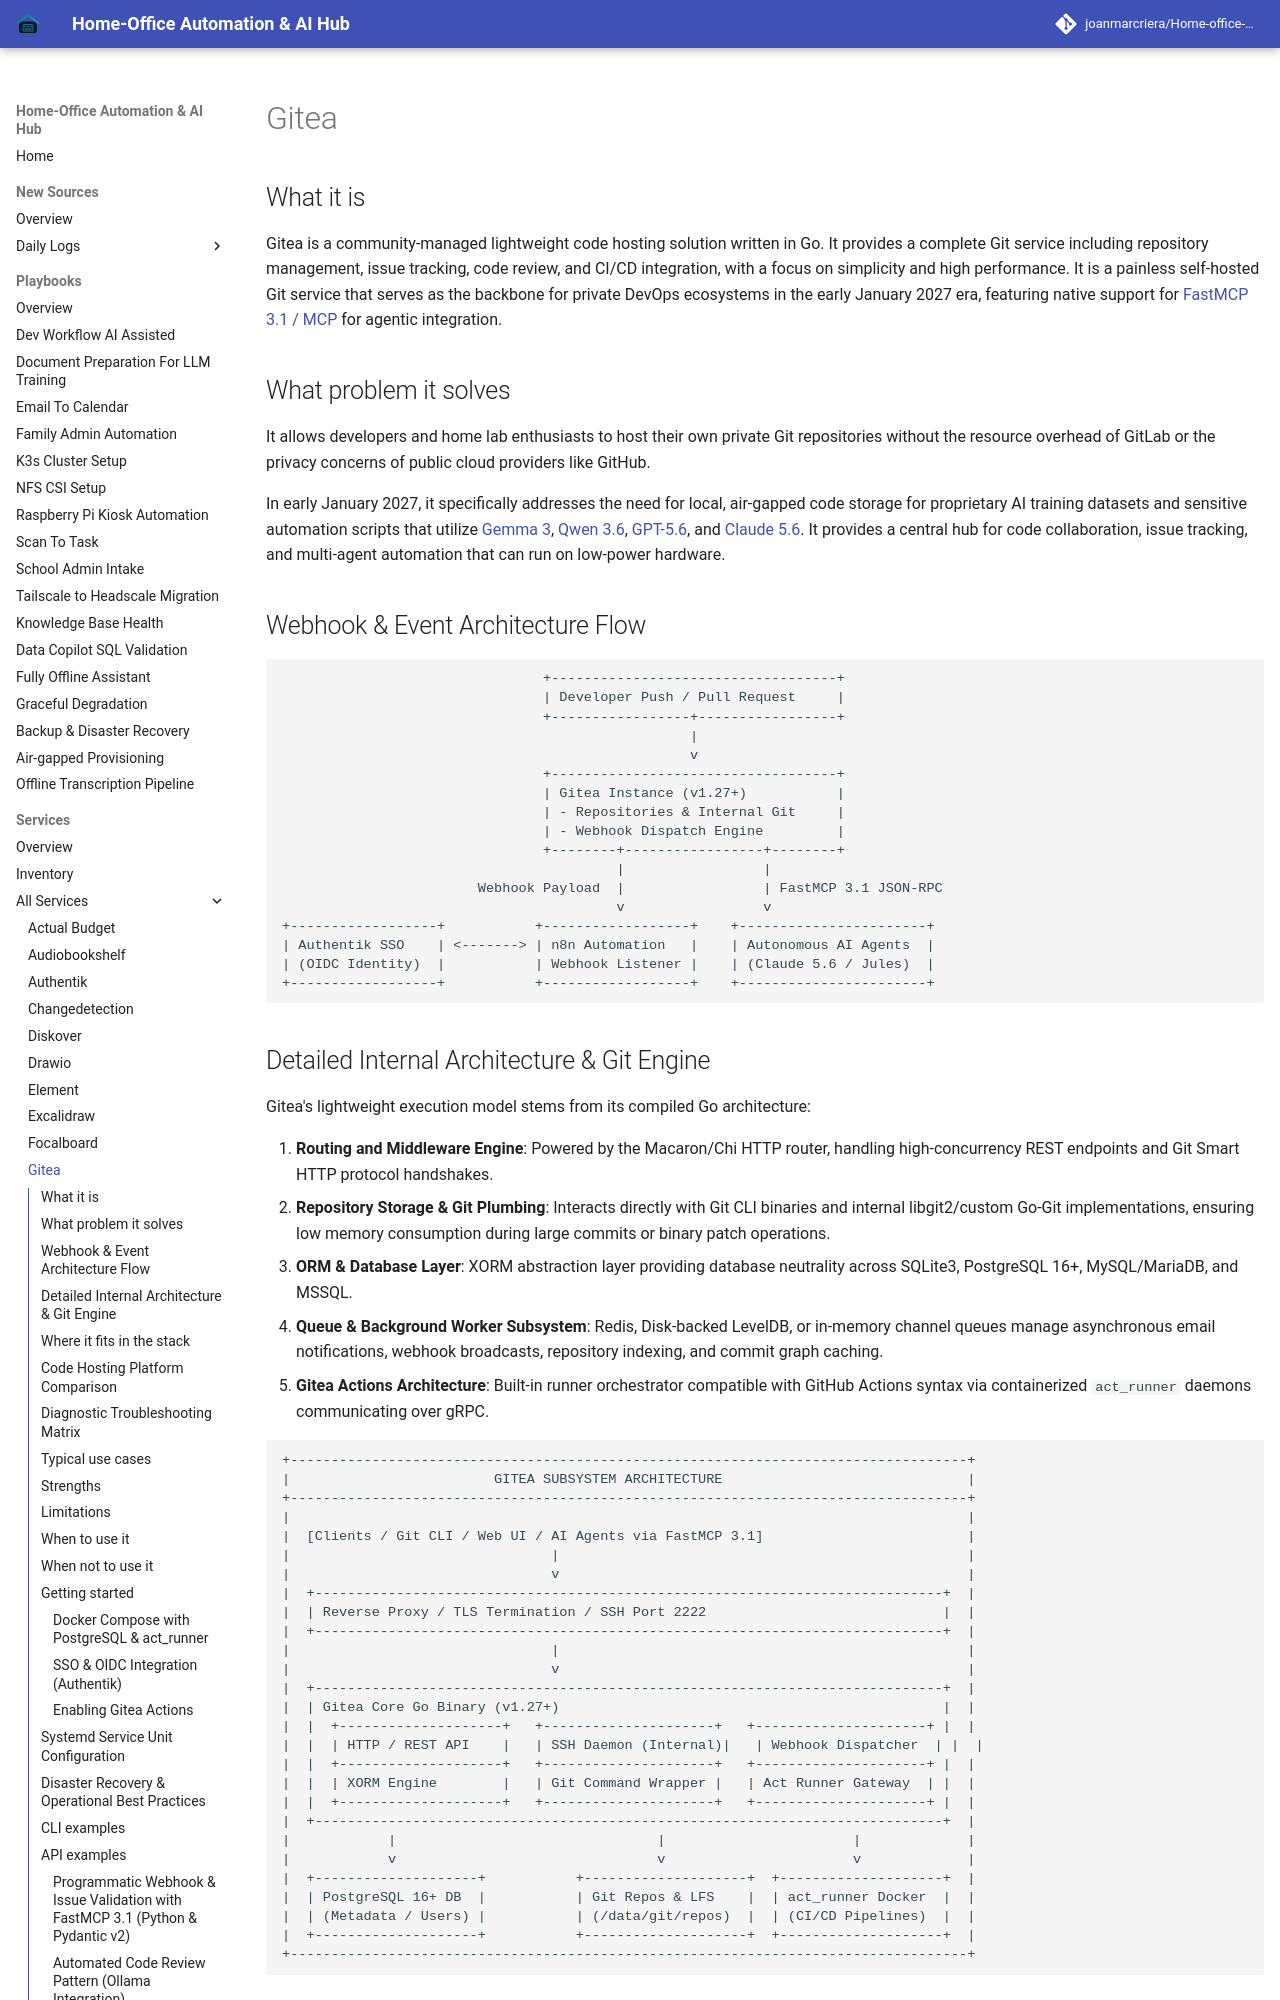

repository: joanmarcriera/Home-office-automations · page: services/gitea/index.html · generator: mkdocs

# Gitea

## What it is
Gitea is a community-managed lightweight code hosting solution written in Go. It provides a complete Git service including repository management, issue tracking, code review, and CI/CD integration, with a focus on simplicity and high performance. It is a painless self-hosted Git service that serves as the backbone for private DevOps ecosystems in the early January 2027 era, featuring native support for [FastMCP 3.1 / MCP](../tools/automation_orchestration/mcp.md) for agentic integration.

## What problem it solves
It allows developers and home lab enthusiasts to host their own private Git repositories without the resource overhead of GitLab or the privacy concerns of public cloud providers like GitHub.

In early January 2027, it specifically addresses the need for local, air-gapped code storage for proprietary AI training datasets and sensitive automation scripts that utilize [Gemma 3](../tools/ai_knowledge/local_llms.md), [Qwen 3.6](../tools/ai_knowledge/local_llms.md), [GPT-5.6](../tools/providers/index.md), and [Claude 5.6](../tools/providers/anthropic.md). It provides a central hub for code collaboration, issue tracking, and multi-agent automation that can run on low-power hardware.

## Webhook & Event Architecture Flow

```
                                +-----------------------------------+
                                | Developer Push / Pull Request     |
                                +-----------------+-----------------+
                                                  |
                                                  v
                                +-----------------------------------+
                                | Gitea Instance (v1.27+)           |
                                | - Repositories & Internal Git     |
                                | - Webhook Dispatch Engine         |
                                +--------+-----------------+--------+
                                         |                 |
                        Webhook Payload  |                 | FastMCP 3.1 JSON-RPC
                                         v                 v
+------------------+           +------------------+    +-----------------------+
| Authentik SSO    | <-------> | n8n Automation   |    | Autonomous AI Agents  |
| (OIDC Identity)  |           | Webhook Listener |    | (Claude 5.6 / Jules)  |
+------------------+           +------------------+    +-----------------------+
```
